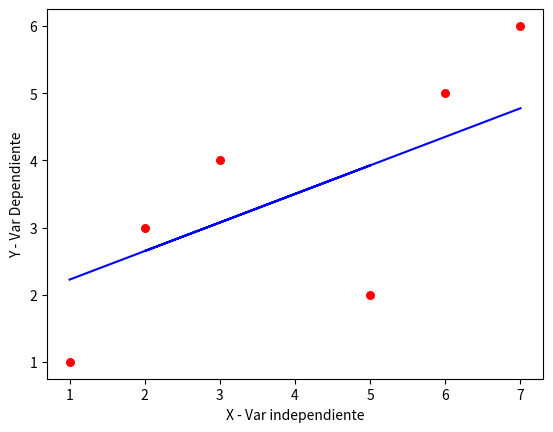

The matplotlib source for this figure:
#!/usr/bin/env python3
# -*- coding: utf-8 -*-
"""
Created on Sat Oct  3 07:50:02 2020

@author: fmurzone
"""

# y = b₀ + b₁x
# b₁ = Σ(x-m_x)(y-m_y) / Σ(x - m_x)**2 -> Donde m_ es promedio de...

import numpy as np
import matplotlib.pyplot as plt

# Estimate b0 and b1
def estimate_b0_b1(x, y):
    n = np.size(x)
    # obtain means
    m_x, m_y = np.mean(x), np.mean(y)
    
    # get sumayory of XY and sum XX
    sumatory_xy = np.sum((x-m_x)*(y-m_y))
    sumatory_xx = np.sum(x*(x-m_y))
    
    # regression coeficients
    b_1 = sumatory_xy / sumatory_xx
    b_0 = m_y - b_1 * m_x 
    
    return(b_0, b_1)

# Graph function
def plot_regression(x, y, b):
    plt.scatter(x, y, color="r", marker = "o", s=30)
    y_pred = b[0] + b[1]*x
    plt.plot(x, y_pred, color="b")
    plt.xlabel('X - Var independiente')
    plt.ylabel('Y - Var Dependiente')
    plt.show()
    
def main():
    x = np.array([1,5,2,3,6,7])
    y = np.array([1,2,3,4,5,6])
    b = estimate_b0_b1(x, y)
    print(f'b0 = {b[0]}, b1 = {b[1]}')
    plot_regression(x,y,b)
    
if __name__ == "__main__":
    main()